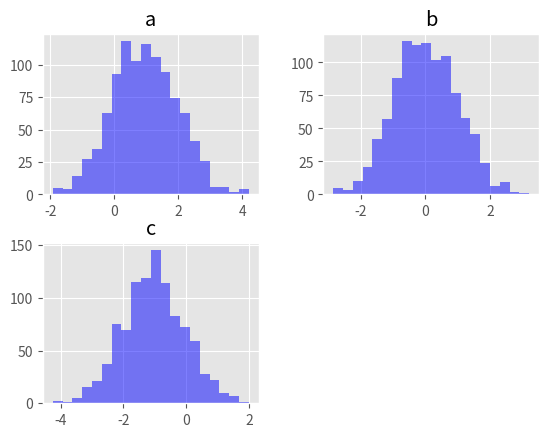
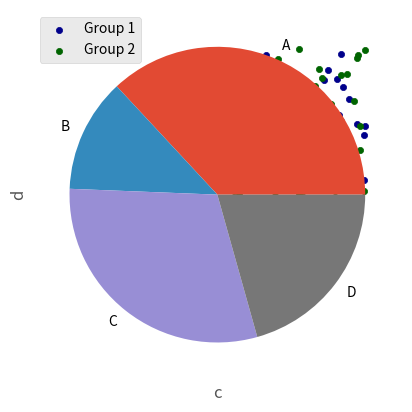
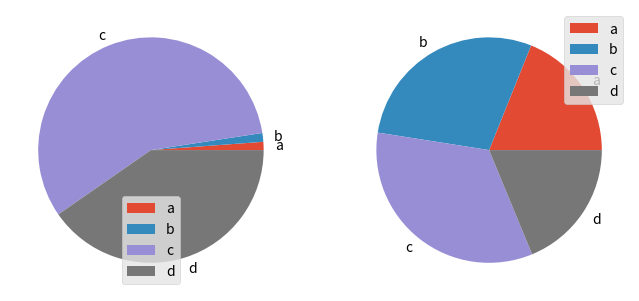

Here is the Python script that generated these plots, in order:
import pandas as pd
import numpy as np
import matplotlib.pyplot as plt
import matplotlib
matplotlib.style.use('ggplot')


"""pd.set_option("display.notebook_repr_html",False) 以文本方式展示"""
"""pd.set_option("display.max_columns",6) 最大列表名 """
"""pd.set_option("display.max_rows",15) 最大行数 """
"""pd.set_option("display.width",78) 最大宽度"""
"""pd.set_option("precision",4) 展示的精度"""

def make_end_line(): #绘制下划线，用以分栏显示numpy各部分的作用
    for i in range(1, 50):
        print("_", end = "")
    print("\n")

#绘制柱状图
df2 = pd.DataFrame(np.random.randn(10,4),columns=list("ABCD"))
plt.show(df2.plot(kind = "bar")) #方法1
plt.show(df2.plot.bar()) #方法2
plt.show(df2.plot.bar(stacked = True)) #将数据堆积起来
plt.show(df2.plot.barh()) #也可以通过barh将数据横向展示

#绘制直方图
df3 = pd.DataFrame({"a":np.random.randn(1000) + 1,
                    "b":np.random.randn(1000),
                    "c":np.random.randn(1000) - 1},
                    columns=["a","b","c"])

plt.show(df3.plot.hist(alpha=0.5))
#alpha 指定透明度
plt.show(df3.plot.hist(stacked=True,bins=20)) #使用stacked=True表示堆积，bins指定格子(bin)数量
plt.show(df3.plot.hist(orientation="horizontal",bins=20))
df3.hist(color="b",alpha=0.5,bins=20)
plt.show() #将结果通过多个子图展示

#绘制面积图
#通过Series.plot.area()或者DataFrame.plot.area()创建,默认stacked，
#如果要生成stacked面积图，每个字段必须都为正数或者所有非负数。
#当输入的数据包括NaN时，会自动用0填充，如果需要删除或者填充这些值，可以在绘图前调用DataFrame.dropna()或者DataFrame.fillna
df = pd.DataFrame(np.random.rand(10,4),columns=list("abcd")) #注意这里用的是np.random.rand 而不是.randn
plt.show(df.plot.area())
plt.show(df.plot.area(stacked=False))#指定stacked=False,使其不堆积

#绘制散点图(点状图)
df = pd.DataFrame(np.random.rand(50,4),columns=list("abcd"))
plt.show(df.plot.scatter(x="a",y="b"))

ax = df.plot.scatter(x="a",y="b",color="DarkBlue",label="Group 1") #指定多个字段组在一个图中，可以指定ax重复plot方法，
df.plot.scatter(x='c', y='d', color='DarkGreen', label='Group 2', ax=ax) #推荐指定颜色以及标签用以区别不同的组
plt.show()

plt.show(df.plot.scatter(x="a",y="b",c="c",s=120)) #通过c关键词参数指定色度条，s关键字参数指定点的大小
                                                   #注：传入的c,s对象都可以是等长的序列

plt.show(df.plot.scatter(x='a', y='b', s=df['c']*200))

#绘制六边形图
df = pd.DataFrame(np.random.randn(1000, 2), columns=['a', 'b'])
df['b'] = df['b'] + np.arange(1000)
plt.show(df.plot.hexbin(x="a",y="b",gridsize=25))

#绘制饼状图
#如果数据包含NaN，它会自动用0填充，负值则会报ValueError
series = pd.Series(np.random.rand(4),index=list("ABCD"),name="Series")
print(series)
series.plot.pie()
plt.savefig("text.png") #保存图形

#如上的方法，默认是有所收缩的，需要通过指定一样的长宽（制成正方形）或者强制调用ax.set_aspect('equal')
plt.show(series.plot.pie(figsize=(6,6)))
plt.show(series.plot.pie(labels=['AA', 'BB', 'CC', 'DD'], colors=['r', 'g', 'b', 'c'], autopct='%.2f', fontsize=20, figsize=(6, 6)))
#labels：标签，fontsize=20：字体大小，autopct：比例的精度

#如果传入的值总和小于1，会绘制一个扇形
series = pd.Series([0.1] * 4, index=['a', 'b', 'c', 'd'], name='series2')
plt.show(series.plot.pie(figsize=(6, 6)))

#注意DataFrame需要指定关键字参数y=，或者subplot=True
df = pd.DataFrame(3 * np.random.rand(4, 2), index=['a', 'b', 'c', 'd'], columns=['x', 'y'])
df.plot.pie(subplots=True, figsize=(8, 4))
plt.show()
#还可以指定标签，字体大小等

